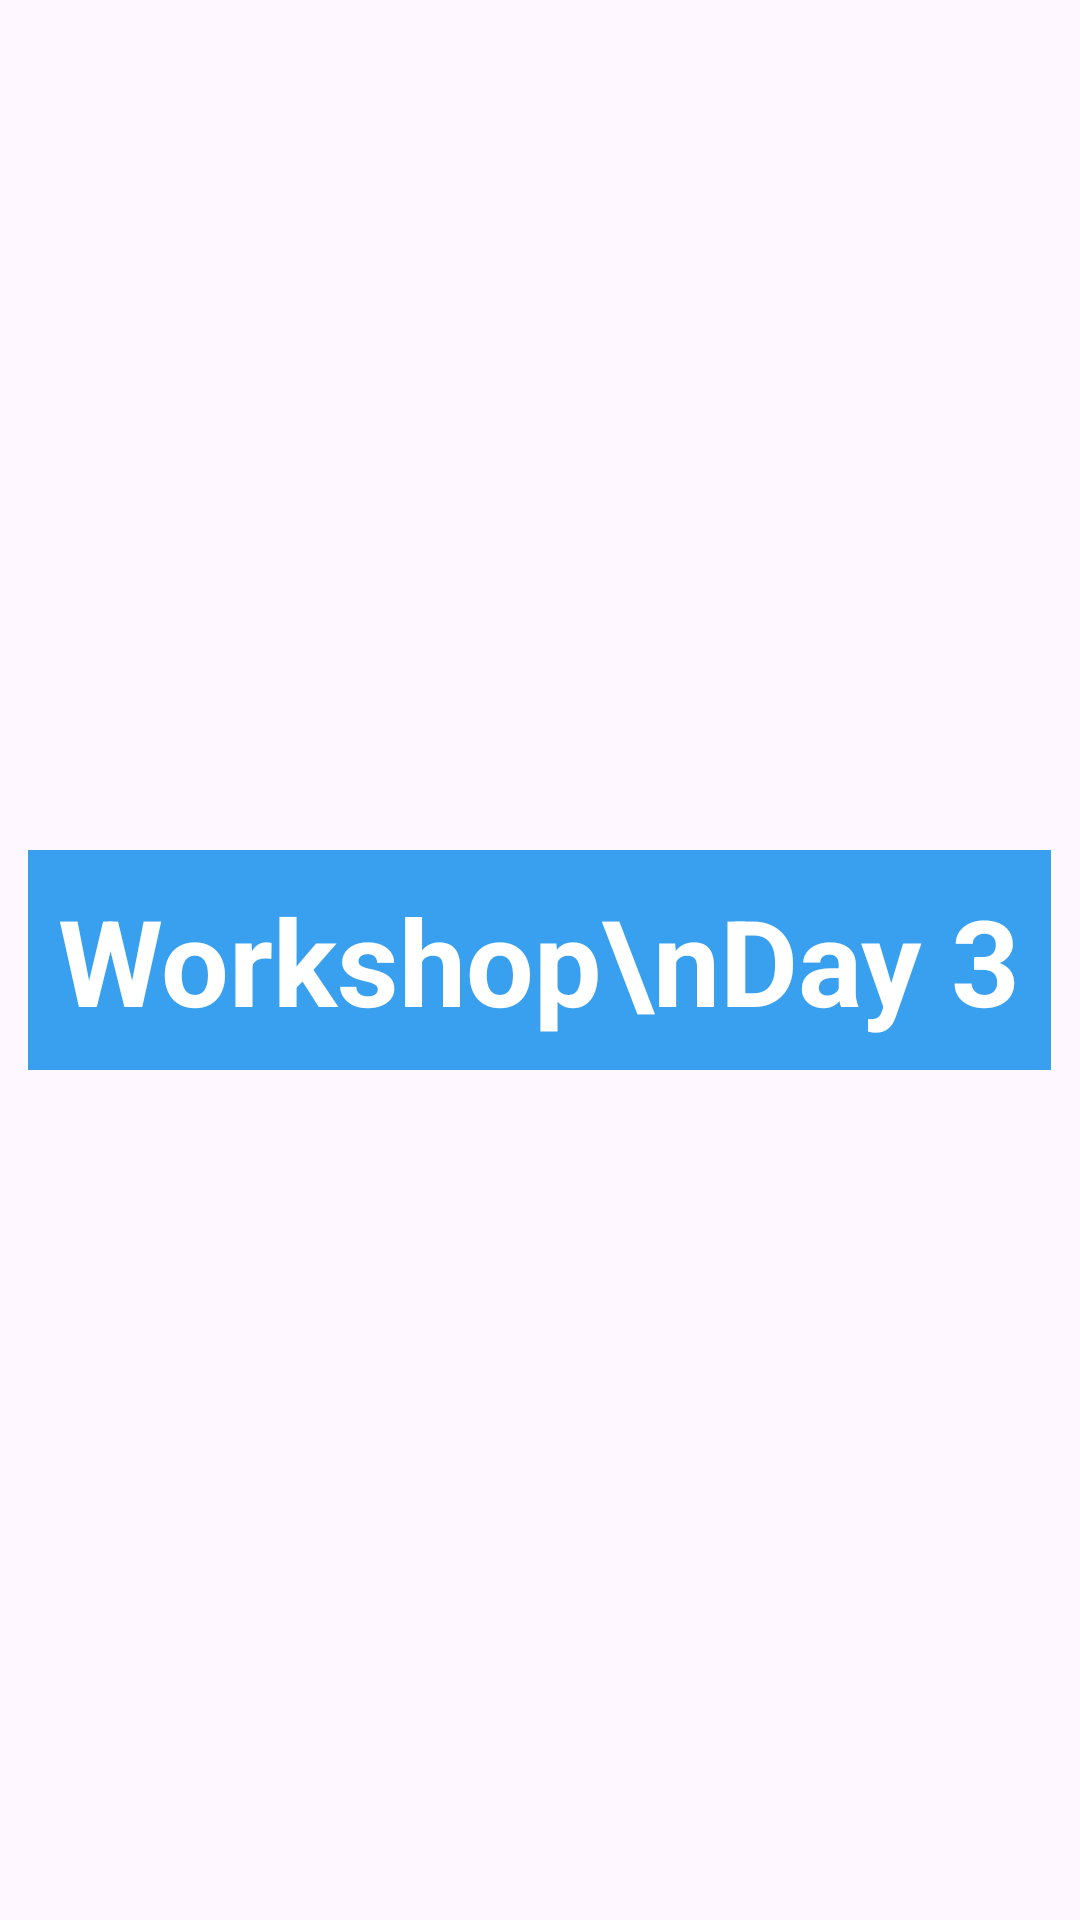

Here is an Android app screen rendered from its layout file. Give the layout XML and the strings, colors and styles it references.
<!-- AndroidManifest.xml: application theme Theme.WorkShopDay3 -->
<!-- res/layout/activity_main.xml -->
<?xml version="1.0" encoding="utf-8"?>
<LinearLayout xmlns:android="http://schemas.android.com/apk/res/android"
    xmlns:tools="http://schemas.android.com/tools"
    android:orientation="vertical"
    android:gravity="center"
    android:layout_width="match_parent"
    android:layout_height="match_parent"
    tools:context=".MainActivity">
    <TextView
        android:layout_width="wrap_content"
        android:layout_height="wrap_content"
        android:text="Workshop\nDay 3"
        android:gravity="center"
        android:background="#39A0EF"
        android:textSize="40sp"
        android:textStyle="bold"
        android:padding="10dp"
        android:textColor="@color/white" />
</LinearLayout>
<!-- resources referenced by this layout -->
<resources>
  <color name="white">#FFFFFFFF</color>
  <style name="Theme.WorkShopDay3" parent="Base.Theme.WorkShopDay3" />
  <style name="Base.Theme.WorkShopDay3" parent="Theme.Material3.DayNight.NoActionBar">
          
          
      </style>
</resources>
